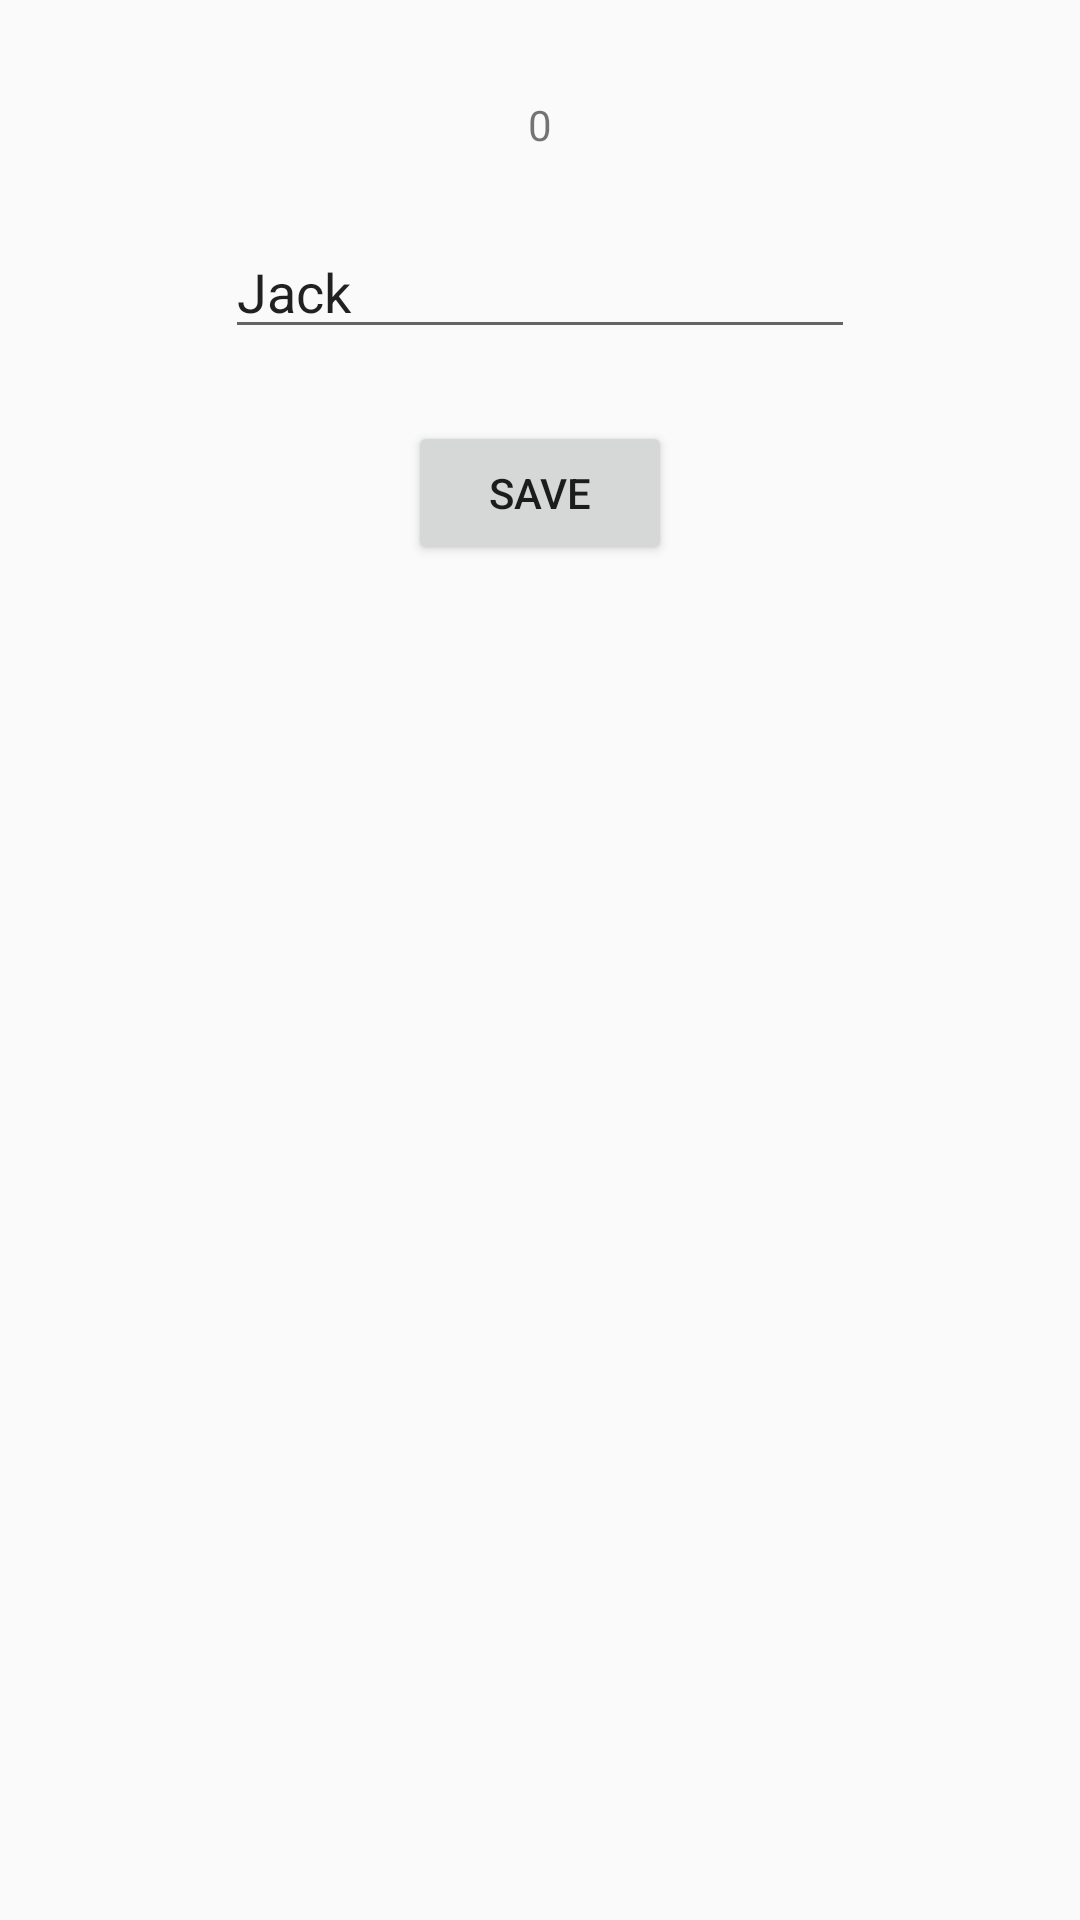

Layout XML and referenced resources for this Android screen:
<!-- AndroidManifest.xml: application theme AppTheme -->
<!-- res/layout/activity_record.xml -->
<?xml version="1.0" encoding="utf-8"?>
<androidx.constraintlayout.widget.ConstraintLayout
        xmlns:android="http://schemas.android.com/apk/res/android"
        xmlns:tools="http://schemas.android.com/tools"
        xmlns:app="http://schemas.android.com/apk/res-auto"
        android:layout_width="match_parent"
        android:layout_height="match_parent"
        tools:context=".RecordActivity">

    <TextView
            android:text="0"
            android:layout_width="wrap_content"
            android:layout_height="wrap_content"
            android:id="@+id/counter" android:layout_marginTop="32dp"
            app:layout_constraintTop_toTopOf="parent" app:layout_constraintEnd_toEndOf="parent"
            android:layout_marginEnd="8dp" app:layout_constraintStart_toStartOf="parent"
            android:layout_marginStart="8dp"/>
    <EditText
            android:layout_width="wrap_content"
            android:layout_height="wrap_content"
            android:inputType="textPersonName"
            android:text="Jack"
            android:ems="10"
            android:id="@+id/nickname" android:layout_marginTop="24dp"
            app:layout_constraintTop_toBottomOf="@+id/counter" android:layout_marginEnd="8dp"
            app:layout_constraintEnd_toEndOf="parent" android:layout_marginStart="8dp"
            app:layout_constraintStart_toStartOf="parent"/>
    <Button
            android:text="SAVE"
            android:layout_width="wrap_content"
            android:layout_height="wrap_content"
            android:id="@+id/save" android:layout_marginTop="24dp"
            app:layout_constraintTop_toBottomOf="@+id/nickname" app:layout_constraintStart_toStartOf="parent"
            android:layout_marginStart="8dp" app:layout_constraintEnd_toEndOf="parent" android:layout_marginEnd="8dp"/>
</androidx.constraintlayout.widget.ConstraintLayout>
<!-- resources referenced by this layout -->
<resources>
  <style name="AppTheme" parent="Theme.AppCompat.Light.DarkActionBar">
          
          <item name="colorPrimary">@color/colorPrimary</item>
          <item name="colorPrimaryDark">@color/colorPrimaryDark</item>
          <item name="colorAccent">@color/colorAccent</item>
      </style>
  <color name="colorPrimary">#008577</color>
  <color name="colorPrimaryDark">#00574B</color>
  <color name="colorAccent">#D81B60</color>
</resources>
